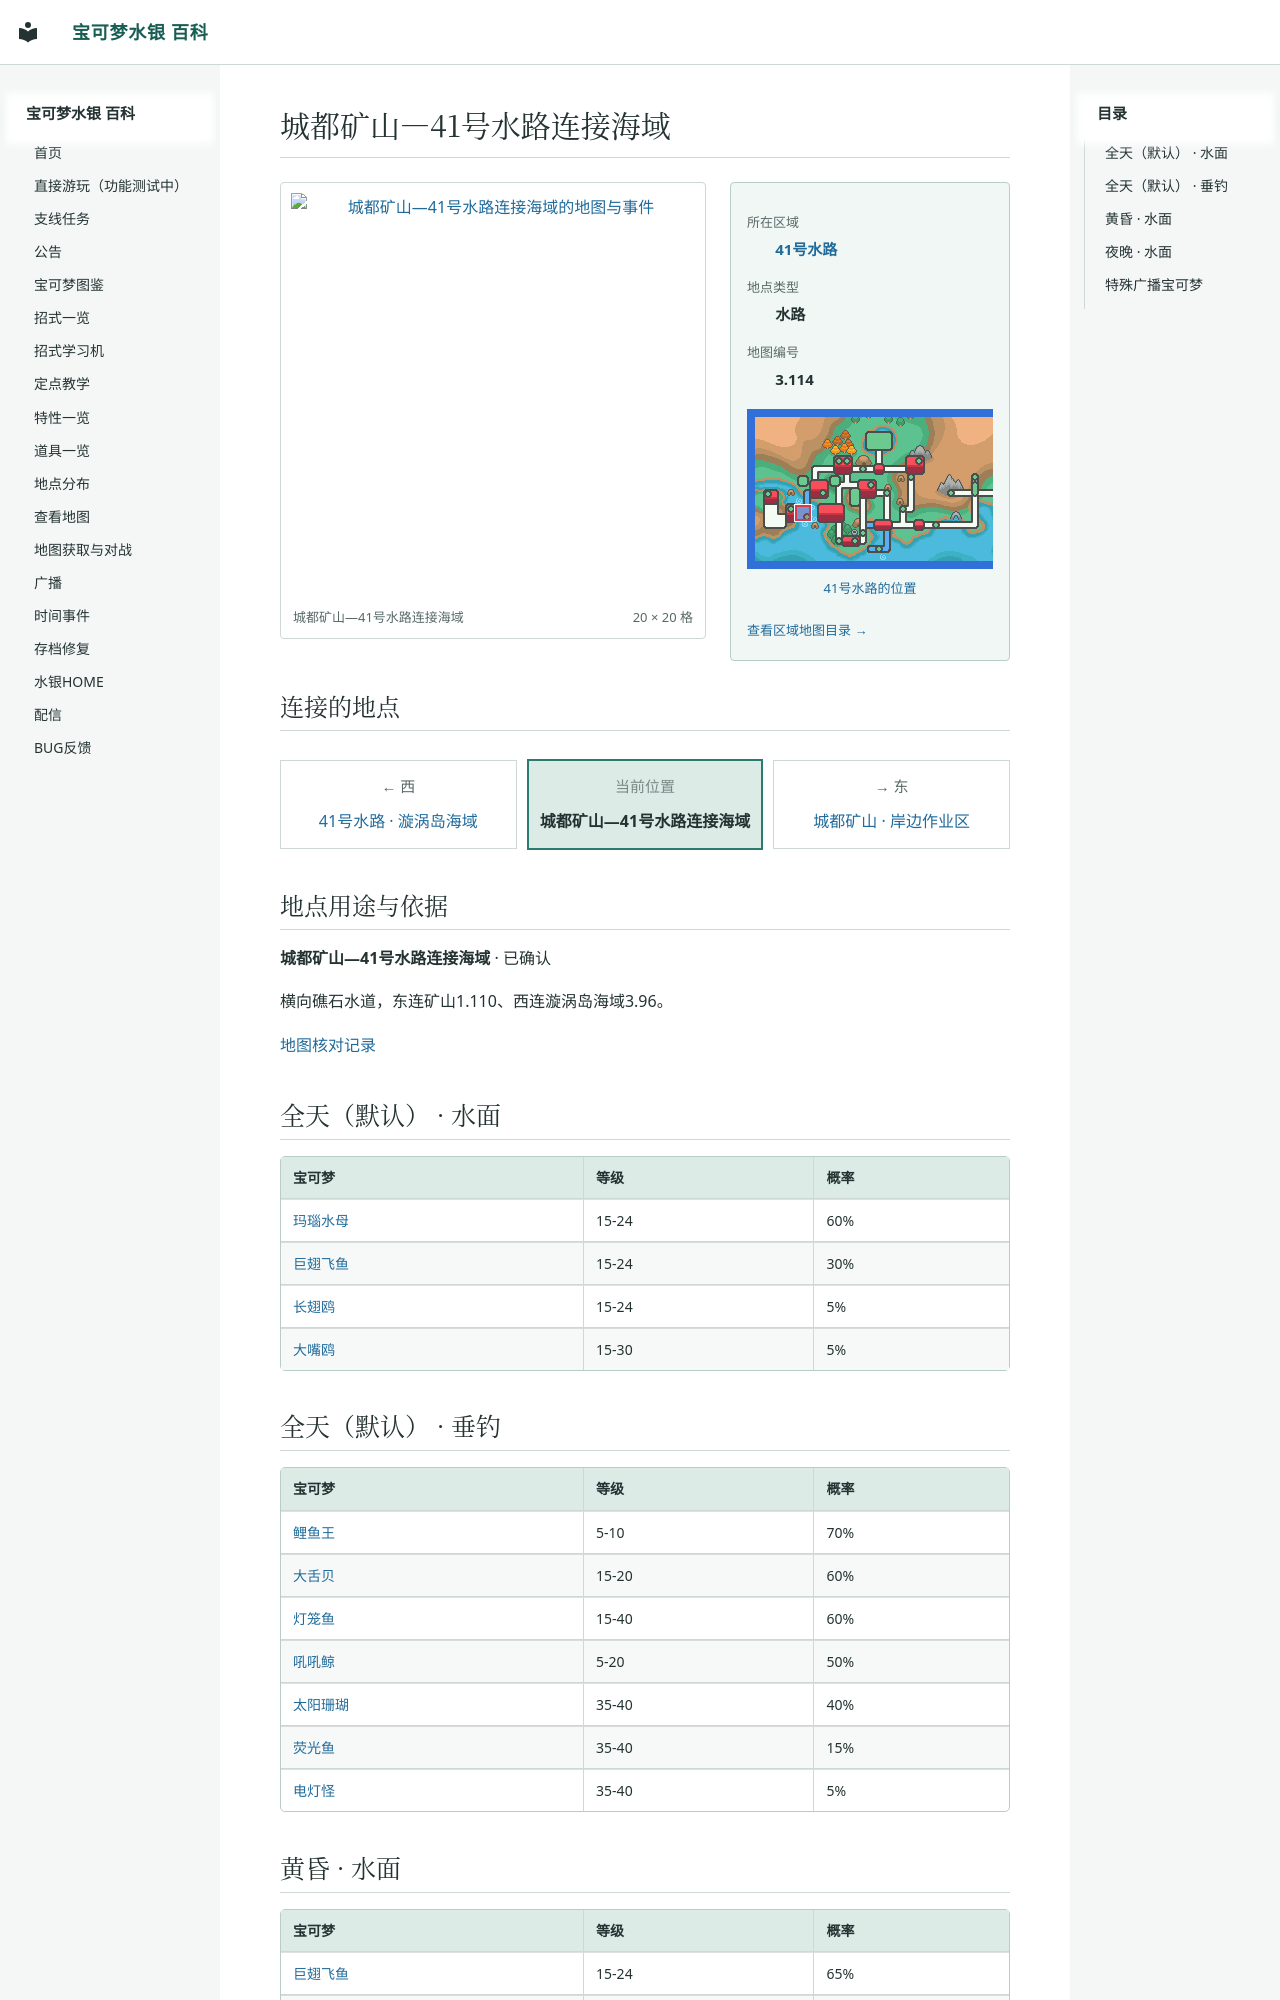

repository: Sum-Light/azoth-wiki · page: locations/map_3_114/index.html · generator: mkdocs

# 城都矿山—41号水路连接海域

<!-- location-atlas:start -->

<div class="loc-profile" data-location-map="3.114">
<div class="loc-profile-layout">
<div class="loc-main-map">
<a class="loc-image-link" href="../../locations/atlas/maps/map_3_114.png" target="_blank" rel="noopener">
<img src="../../locations/atlas/maps/map_3_114.png" alt="城都矿山—41号水路连接海域的地图与事件" loading="lazy" width="320" height="320"></a>
<div class="loc-map-caption"><span>城都矿山—41号水路连接海域</span><span>20 × 20 格</span></div>
</div>
<aside class="loc-facts">
<dl><dt>所在区域</dt><dd><a href="../atlas/?sec=166">41号水路</a></dd><dt>地点类型</dt><dd>水路</dd><dt>地图编号</dt><dd>3.114</dd></dl>
<a class="loc-world-preview" href="../atlas/?sec=166" aria-label="41号水路在大地图上的位置">
<span class="loc-world-canvas"><img src="../worldmap.png" alt="世界地图" loading="lazy">
<span class="loc-world-mark" style="left:12.4845%;top:37.4625%;width:3.1258%;height:6.2500%"></span>
</span></a>
<a class="loc-world-label" href="../atlas/?sec=166">41号水路的位置</a>
<a class="loc-atlas-return" href="../atlas/?sec=166">查看区域地图目录 &rarr;</a>
</aside>
</div>
<h2 id="map-connections">连接的地点</h2>
<nav class="loc-compass" aria-label="相邻地点：上北下南，左西右东">
<div class="loc-compass-current"><small>当前位置</small><strong>城都矿山—41号水路连接海域</strong></div>
<div class="loc-compass-west"><span class="loc-compass-direction">← 西</span><a href="../map_3_96/">41号水路 · 漩涡岛海域</a></div>
<div class="loc-compass-east"><span class="loc-compass-direction">→ 东</span><a href="../map_1_110/">城都矿山 · 岸边作业区</a></div>
</nav>
<section class="loc-identity" aria-labelledby="map-identity">
<h2 id="map-identity">地点用途与依据</h2>
<p><strong>城都矿山—41号水路连接海域</strong> · 已确认</p>
<p>横向礁石水道，东连矿山1.110、西连漩涡岛海域3.96。</p>
<a href="../map_review/">地图核对记录</a>
</section>
</div>

<!-- location-atlas:end -->

## 全天（默认） · 水面

| 宝可梦 | 等级 | 概率 |
|---|---|---|
| [玛瑙水母](../pokemon/0072_玛瑙水母.md) | 15-24 | 60% |
| [巨翅飞鱼](../pokemon/0226_巨翅飞鱼.md) | 15-24 | 30% |
| [长翅鸥](../pokemon/0309_长翅鸥.md) | 15-24 | 5% |
| [大嘴鸥](../pokemon/0310_大嘴鸥.md) | 15-30 | 5% |
